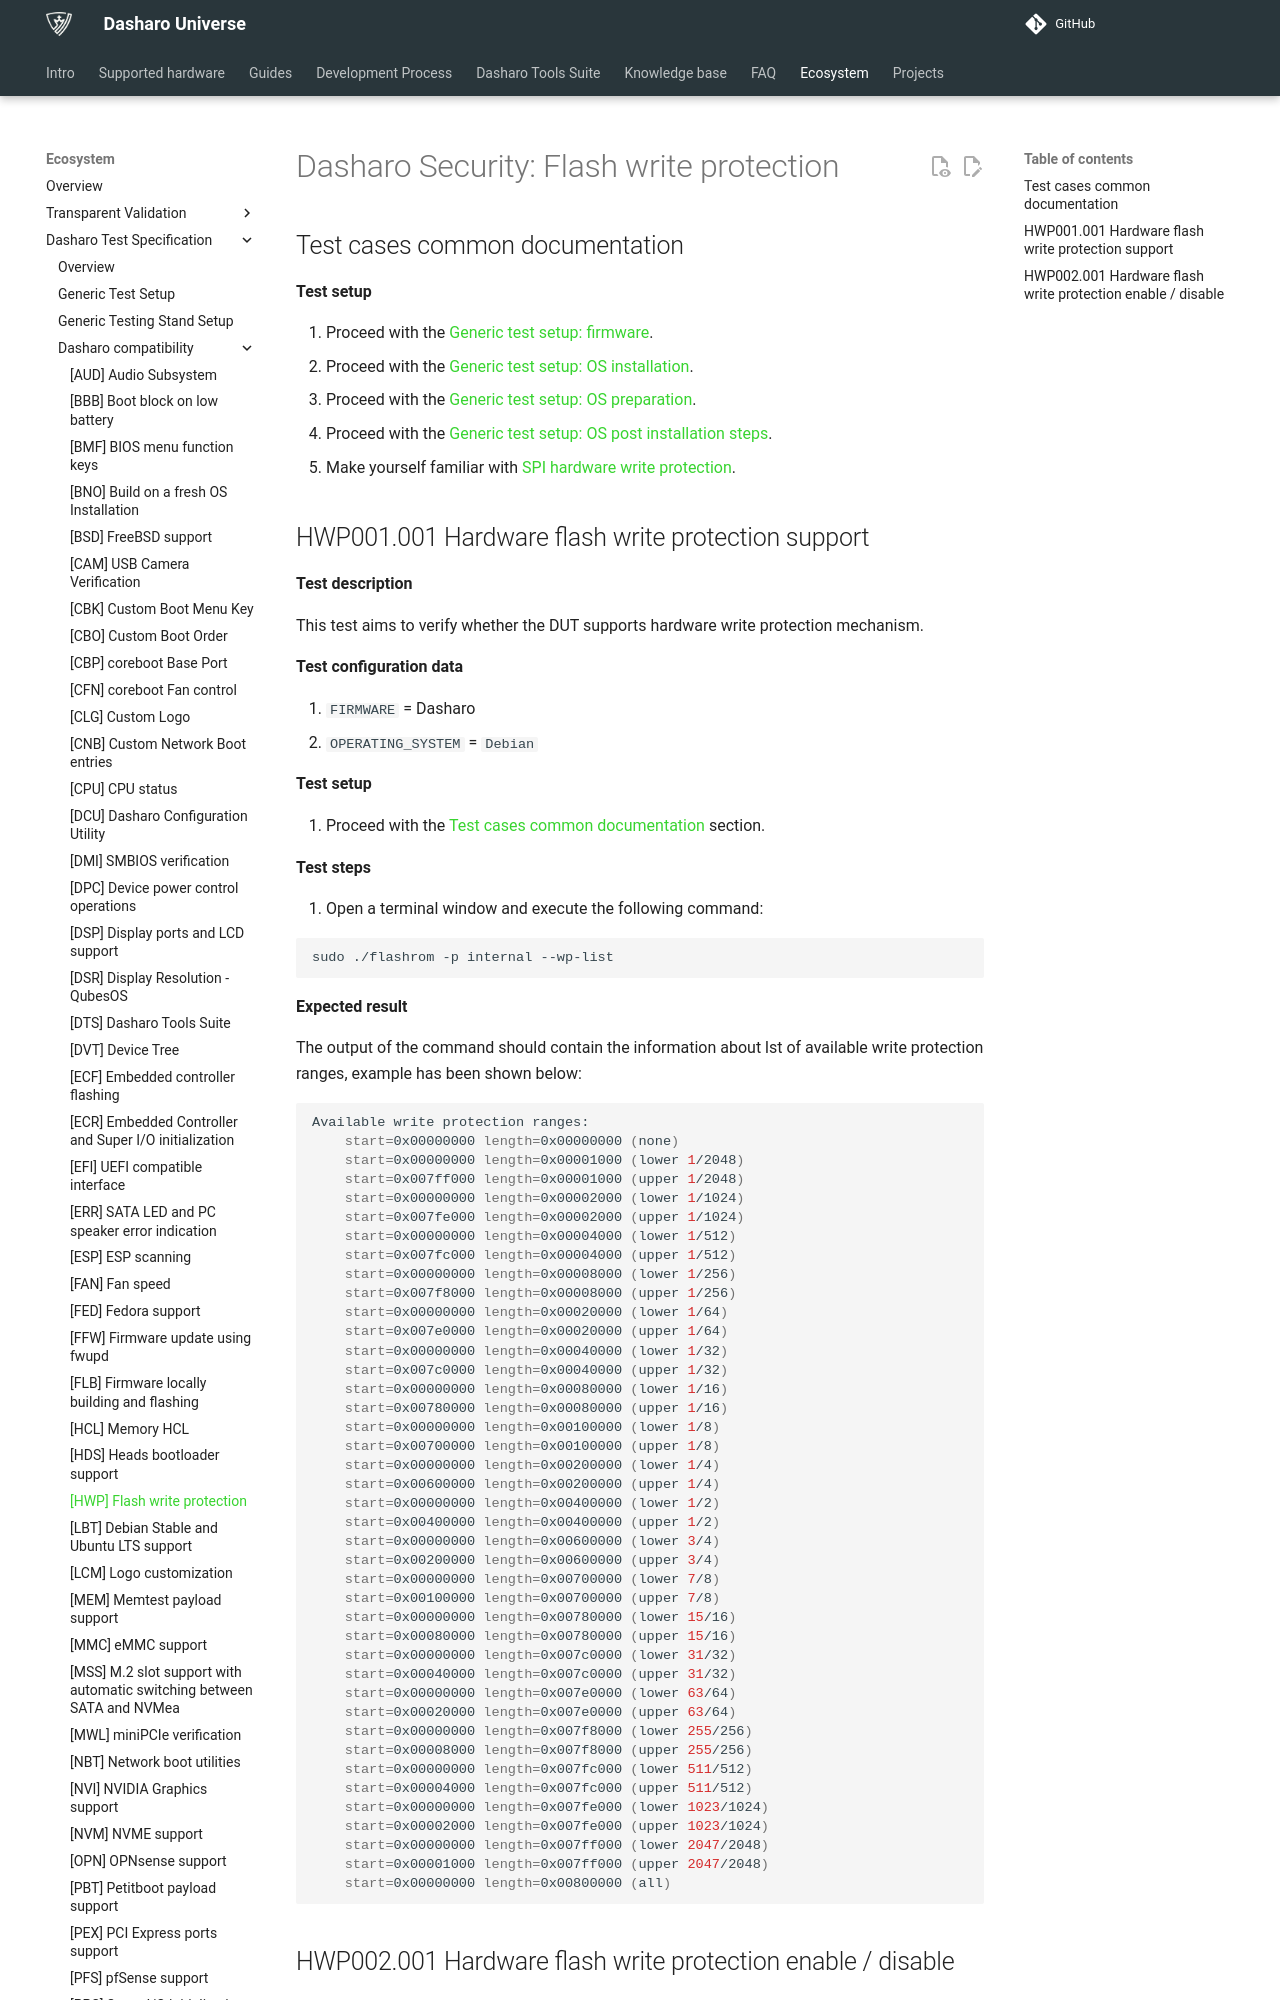

repository: Dasharo/docs · page: unified-test-documentation/dasharo-compatibility/31P-flash-write-protection/index.html · generator: mkdocs

---
search:
  boost: -1
---

# Dasharo Security: Flash write protection

## Test cases common documentation

**Test setup**

1. Proceed with the
   [Generic test setup: firmware](../generic-test-setup.md#firmware).
1. Proceed with the
   [Generic test setup: OS installation](../generic-test-setup.md#os-installation).
1. Proceed with the
   [Generic test setup: OS preparation](../generic-test-setup.md#os-preparation).
1. Proceed with the
   [Generic test setup: OS post installation steps](../generic-test-setup.md#post-installation).
1. Make yourself familiar with
    [SPI hardware write protection](https://docs.dasharo.com/variants/asus_kgpe_d16/spi-wp/).
